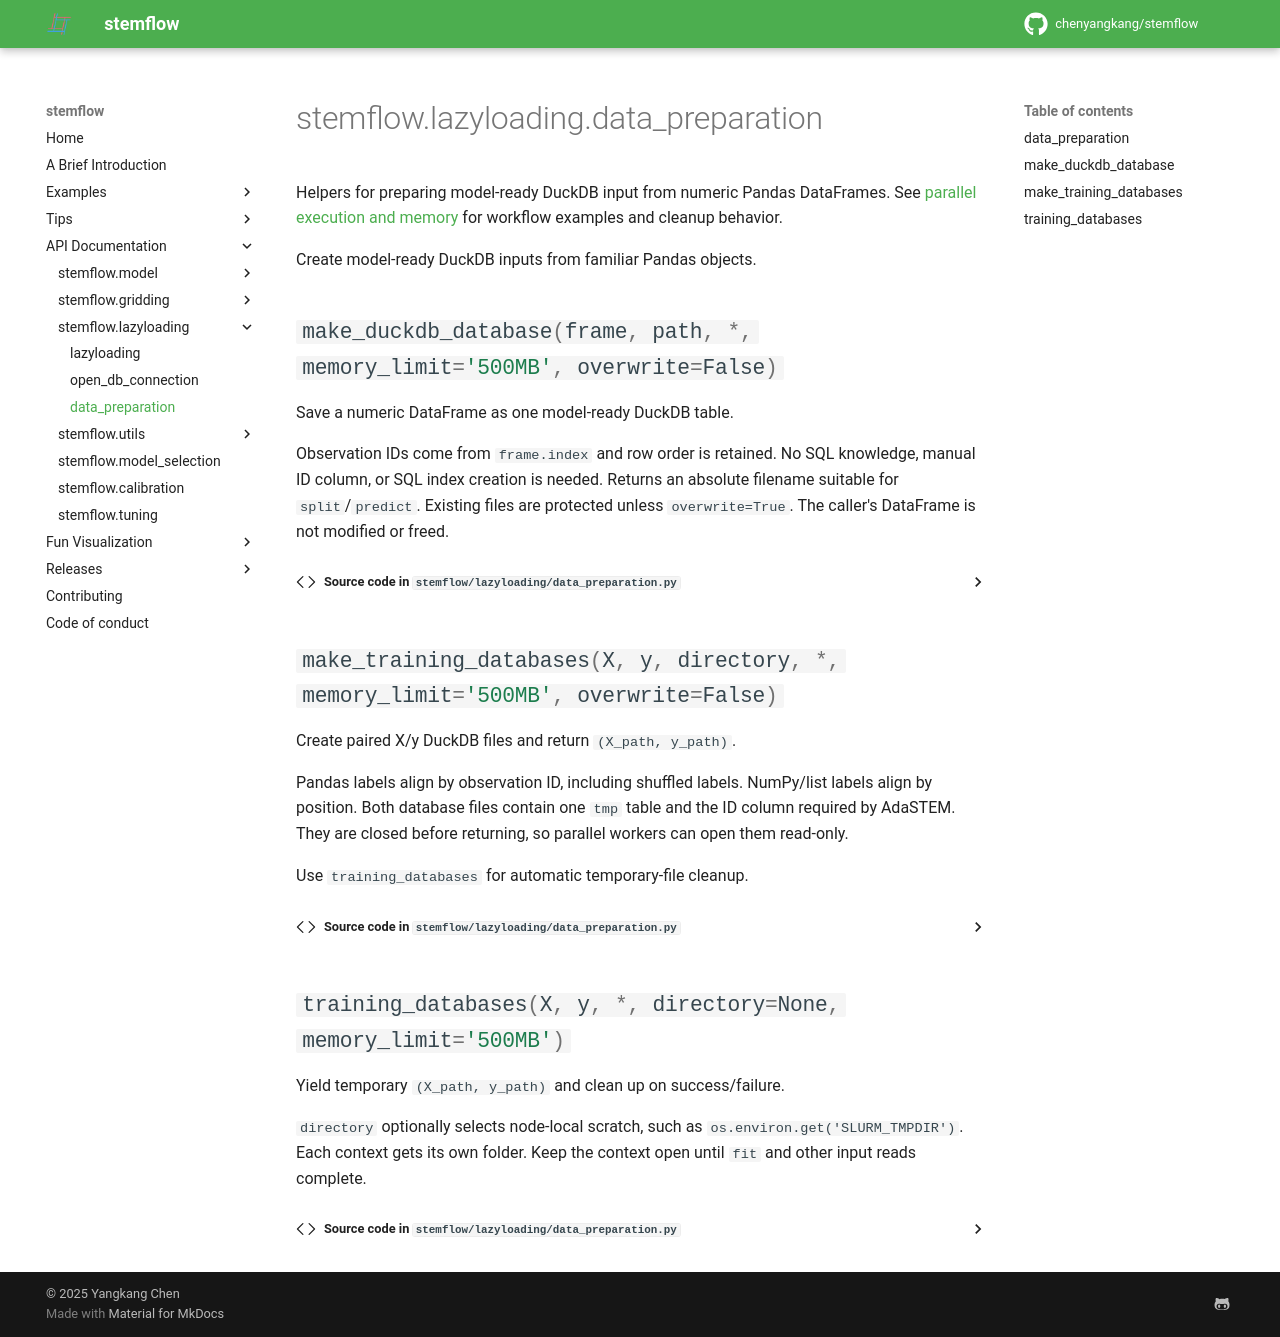

repository: chenyangkang/stemflow · page: API_Documentation/lazyloading/stemflow.lazyloading.data_preparation.html · generator: mkdocs

# stemflow.lazyloading.data_preparation

Helpers for preparing model-ready DuckDB input from numeric Pandas DataFrames. See [parallel execution and memory](../../Tips/Tips_for_parallel_execution.md) for workflow examples and cleanup behavior.

::: stemflow.lazyloading.data_preparation
